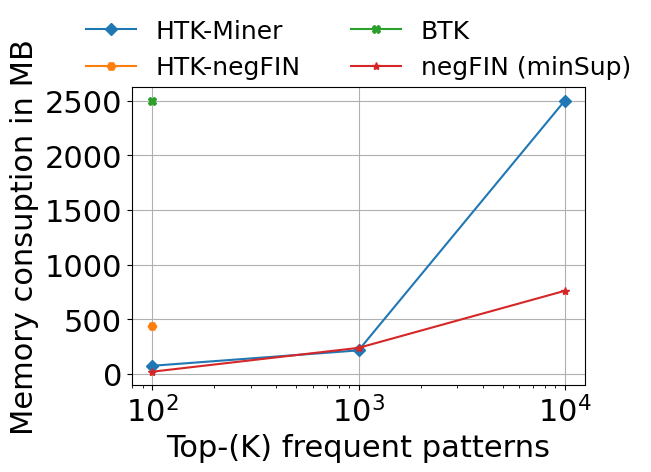
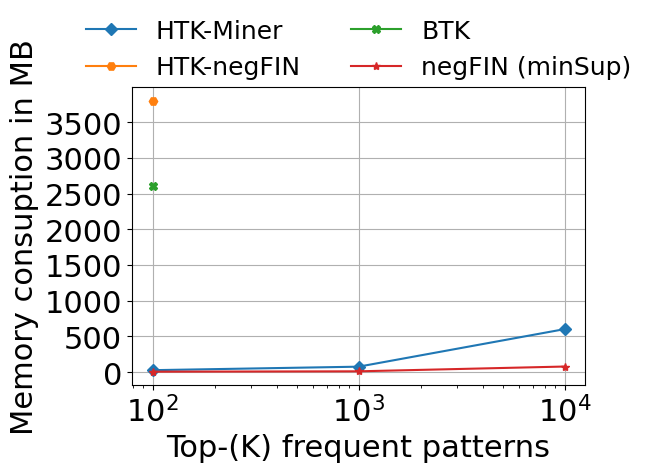
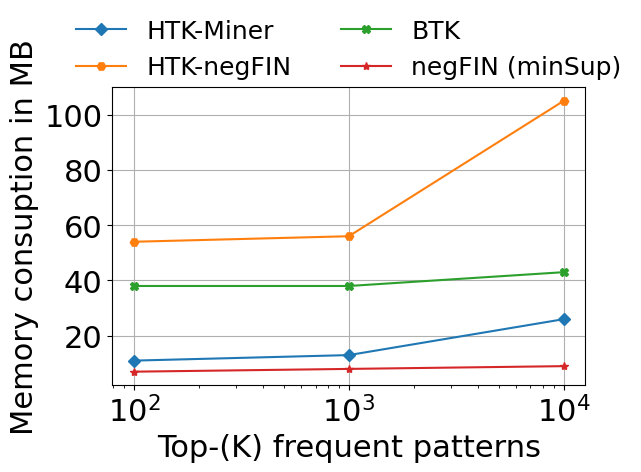
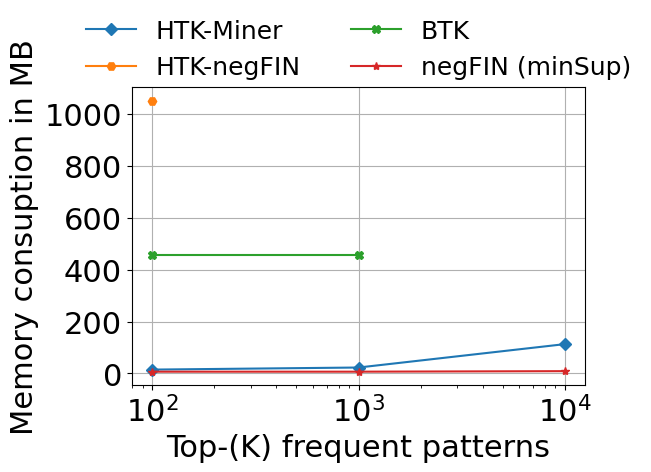
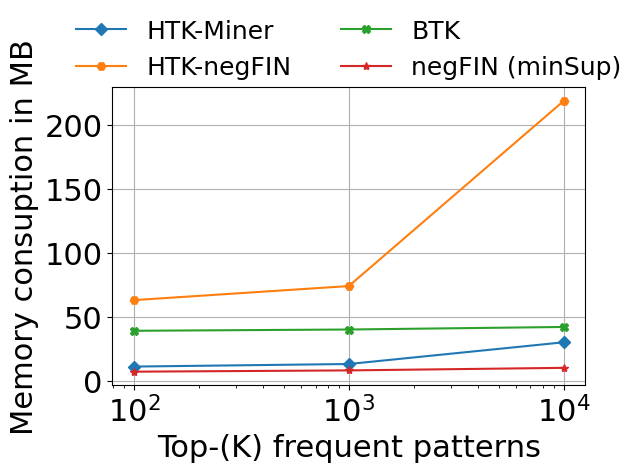
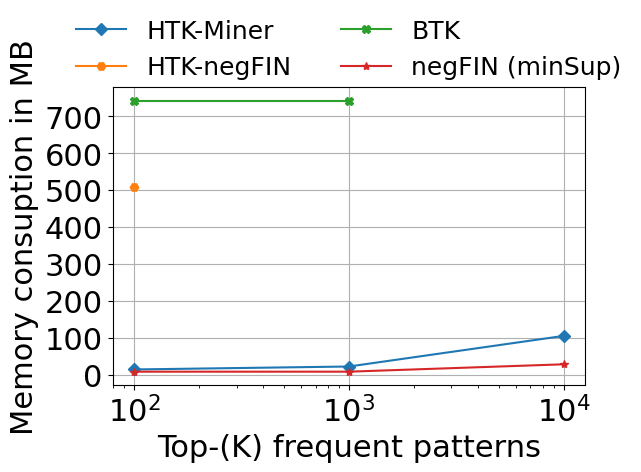
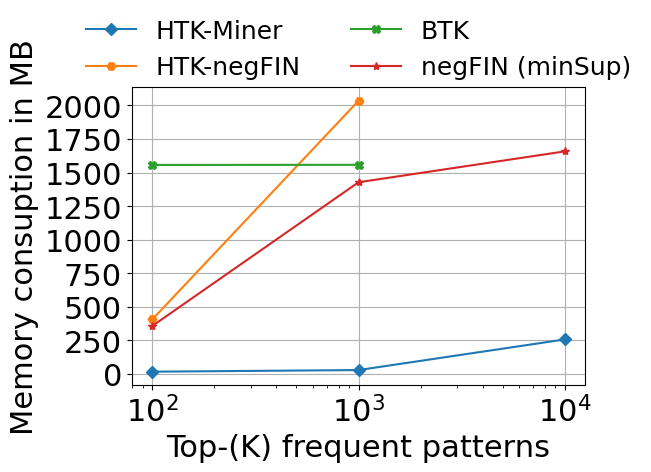
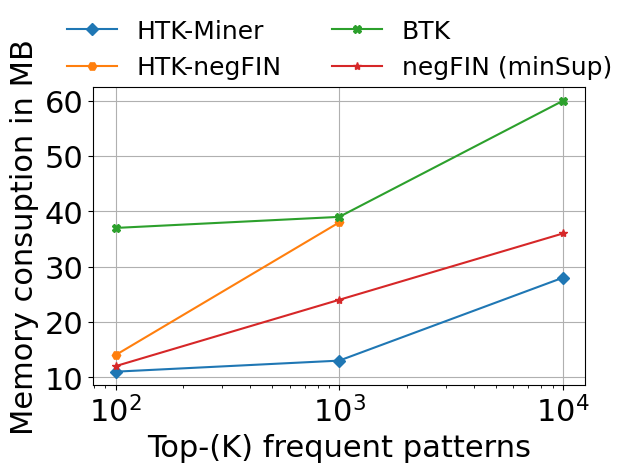
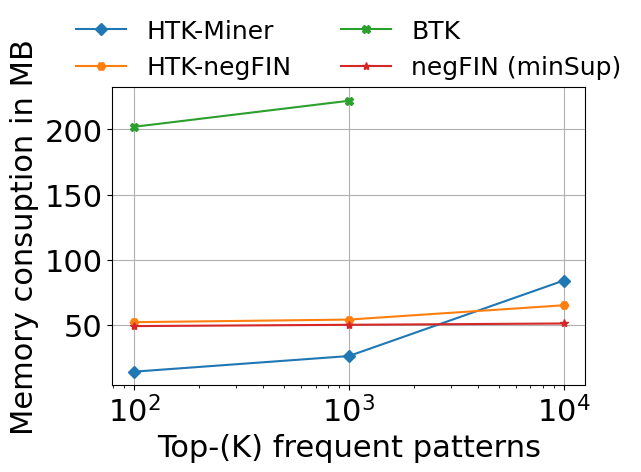
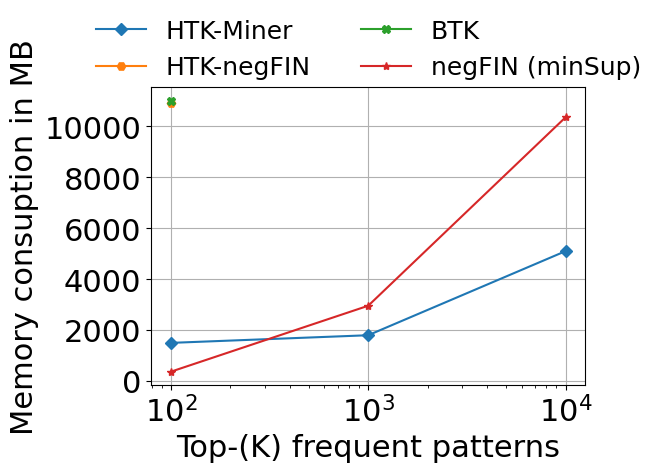

The matplotlib source for these figures, in order:
import matplotlib.pyplot as plt

diagram="MemoryAll"



dataset="Kosarak"
plt.figure(dataset + diagram)
plt.rcParams["font.family"] = "Times New Roman"
plt.xlabel("Top-(K) frequent patterns", fontsize=22)
# plt.ylim(0,150)
plt.xscale('log')
plt.xticks(fontsize=22) 
plt.yticks(fontsize=22) 
plt.ylabel("Memory consuption in MB", fontsize=22)
x = [100, 1000, 10007]

y = [74, 215, 2500]
plt.plot(x, y, marker='D', linestyle='-', label="HTK-Miner")
y = [435, None, None]
plt.plot(x, y, marker='H', linestyle='-', label="HTK-negFIN")
y = [2500, None, None]
plt.plot(x, y, marker='X', linestyle='-', label="BTK")
y = [20, 238, 760]
plt.plot(x, y, marker='*', linestyle='-', label="negFIN (minSup)")


# plt.legend(fontsize=20) #legends inside
# Τοποθέτηση λεζάντας πάνω από το γράφημα (outside)
plt.legend(fontsize=18, loc='lower center', bbox_to_anchor=(0.5, 0.95),  ncol=2, fancybox=False, shadow=False, frameon=False)
# Προσαρμογή του πάνω μέρους του γραφήματος για να χωρέσει η λεζάντα
plt.subplots_adjust(top=0.85)

plt.tight_layout()
plt.grid(True)
# plt.savefig(dataset + diagram + ".svg", format="svg", dpi=300)  # High-quality output
plt.savefig(dataset + diagram + ".pdf", format="pdf", dpi=300)  # High-quality output



dataset = "Accidents"
plt.figure(dataset + diagram)
plt.rcParams["font.family"] = "Times New Roman"
plt.xlabel("Top-(K) frequent patterns", fontsize=22)
# plt.ylim(0,150)
plt.xscale('log')
plt.xticks(fontsize=22) 
plt.yticks(fontsize=22) 
plt.ylabel("Memory consuption in MB", fontsize=22)
x = [100, 1000, 10007]

y = [28, 77, 603]
plt.plot(x, y, marker='D', linestyle='-', label="HTK-Miner")
y = [3800, None, None]
plt.plot(x, y, marker='H', linestyle='-', label="HTK-negFIN")
y = [2600, None, None]
plt.plot(x, y, marker='X', linestyle='-', label="BTK")
y = [7, 12, 79]
plt.plot(x, y, marker='*', linestyle='-', label="negFIN (minSup)")

# plt.legend(fontsize=20) #legends inside
# Τοποθέτηση λεζάντας πάνω από το γράφημα (outside)
plt.legend(fontsize=18, loc='lower center', bbox_to_anchor=(0.5, 0.95),  ncol=2, fancybox=False, shadow=False, frameon=False)
# Προσαρμογή του πάνω μέρους του γραφήματος για να χωρέσει η λεζάντα
plt.subplots_adjust(top=0.85)

plt.tight_layout()
plt.grid(True)
# plt.savefig(dataset + diagram + ".svg", format="svg", dpi=300)  # High-quality output
plt.savefig(dataset + diagram + ".pdf", format="pdf", dpi=300)  # High-quality output



dataset = "Chess"
plt.figure(dataset + diagram)
plt.rcParams["font.family"] = "Times New Roman"
plt.xlabel("Top-(K) frequent patterns", fontsize=22)
# plt.ylim(0,150)
plt.xscale('log')
plt.xticks(fontsize=22) 
plt.yticks(fontsize=22) 
plt.ylabel("Memory consuption in MB", fontsize=22)
x = [100, 1000, 10007]

y = [11, 13, 26]
plt.plot(x, y, marker='D', linestyle='-', label="HTK-Miner")
y = [54, 56, 105]
plt.plot(x, y, marker='H', linestyle='-', label="HTK-negFIN")
y = [38, 38, 43]
plt.plot(x, y, marker='X', linestyle='-', label="BTK")
y = [7, 8, 9]
plt.plot(x, y, marker='*', linestyle='-', label="negFIN (minSup)")

# plt.legend(fontsize=20) #legends inside
# Τοποθέτηση λεζάντας πάνω από το γράφημα (outside)
plt.legend(fontsize=18, loc='lower center', bbox_to_anchor=(0.5, 0.95),  ncol=2, fancybox=False, shadow=False, frameon=False)
# Προσαρμογή του πάνω μέρους του γραφήματος για να χωρέσει η λεζάντα
plt.subplots_adjust(top=0.85)

plt.tight_layout()
plt.grid(True)
# plt.savefig(dataset + diagram + ".svg", format="svg", dpi=300)  # High-quality output
plt.savefig(dataset + diagram + ".pdf", format="pdf", dpi=300)  # High-quality output



dataset="Connect"
plt.figure(dataset + diagram)
plt.rcParams["font.family"] = "Times New Roman"
plt.xlabel("Top-(K) frequent patterns", fontsize=22)
# plt.ylim(0,150)
plt.xscale('log')
plt.xticks(fontsize=22) 
plt.yticks(fontsize=22) 
plt.ylabel("Memory consuption in MB", fontsize=22)
x = [100, 1000, 10007]

y = [15, 23, 113]
plt.plot(x, y, marker='D', linestyle='-', label="HTK-Miner")
y = [1050, None, None]
plt.plot(x, y, marker='H', linestyle='-', label="HTK-negFIN")
y = [456, 456, None]
plt.plot(x, y, marker='X', linestyle='-', label="BTK")
y = [7, 7, 9]
plt.plot(x, y, marker='*', linestyle='-', label="negFIN (minSup)")

# plt.legend(fontsize=20) #legends inside
# Τοποθέτηση λεζάντας πάνω από το γράφημα (outside)
plt.legend(fontsize=18, loc='lower center', bbox_to_anchor=(0.5, 0.95),  ncol=2, fancybox=False, shadow=False, frameon=False)
# Προσαρμογή του πάνω μέρους του γραφήματος για να χωρέσει η λεζάντα
plt.subplots_adjust(top=0.85)

plt.tight_layout()
plt.grid(True)
# plt.savefig(dataset + diagram + ".svg", format="svg", dpi=300)  # High-quality output
plt.savefig(dataset + diagram + ".pdf", format="pdf", dpi=300)  # High-quality output



dataset="Mushroom"
plt.figure(dataset + diagram)
plt.rcParams["font.family"] = "Times New Roman"
plt.xlabel("Top-(K) frequent patterns", fontsize=22)
# plt.ylim(0,150)
plt.xscale('log')
plt.xticks(fontsize=22) 
plt.yticks(fontsize=22) 
plt.ylabel("Memory consuption in MB", fontsize=22)
x = [100, 1000, 10007]

y = [11, 13, 30]
plt.plot(x, y, marker='D', linestyle='-', label="HTK-Miner")
y = [63, 74, 219]
plt.plot(x, y, marker='H', linestyle='-', label="HTK-negFIN")
y = [39, 40, 42]
plt.plot(x, y, marker='X', linestyle='-', label="BTK")
y = [7, 8, 10]
plt.plot(x, y, marker='*', linestyle='-', label="negFIN (minSup)")

# plt.legend(fontsize=20) #legends inside
# Τοποθέτηση λεζάντας πάνω από το γράφημα (outside)
plt.legend(fontsize=18, loc='lower center', bbox_to_anchor=(0.5, 0.95),  ncol=2, fancybox=False, shadow=False, frameon=False)
# Προσαρμογή του πάνω μέρους του γραφήματος για να χωρέσει η λεζάντα
plt.subplots_adjust(top=0.85)

plt.tight_layout()
plt.grid(True)
# plt.savefig(dataset + diagram + ".svg", format="svg", dpi=300)  # High-quality output
plt.savefig(dataset + diagram + ".pdf", format="pdf", dpi=300)  # High-quality output



dataset="pumsb"
plt.figure(dataset + diagram)
plt.rcParams["font.family"] = "Times New Roman"
plt.xlabel("Top-(K) frequent patterns", fontsize=22)
# plt.ylim(0,150)
plt.xscale('log')
plt.xticks(fontsize=22) 
plt.yticks(fontsize=22) 
plt.ylabel("Memory consuption in MB", fontsize=22)
x = [100, 1000, 10007]

y = [14, 22, 105]
plt.plot(x, y, marker='D', linestyle='-', label="HTK-Miner")
y = [508, None, None]
plt.plot(x, y, marker='H', linestyle='-', label="HTK-negFIN")
y = [742, 742, None]
plt.plot(x, y, marker='X', linestyle='-', label="BTK")
y = [8, 8, 28]
plt.plot(x, y, marker='*', linestyle='-', label="negFIN (minSup)")

# plt.legend(fontsize=20) #legends inside
# Τοποθέτηση λεζάντας πάνω από το γράφημα (outside)
plt.legend(fontsize=18, loc='lower center', bbox_to_anchor=(0.5, 0.95),  ncol=2, fancybox=False, shadow=False, frameon=False)
# Προσαρμογή του πάνω μέρους του γραφήματος για να χωρέσει η λεζάντα
plt.subplots_adjust(top=0.85)

plt.tight_layout()
plt.grid(True)
# plt.savefig(dataset + diagram + ".svg", format="svg", dpi=300)  # High-quality output
plt.savefig(dataset + diagram + ".pdf", format="pdf", dpi=300)  # High-quality output



dataset="T40I10D100K"
plt.figure(dataset + diagram)
plt.rcParams["font.family"] = "Times New Roman"
plt.xlabel("Top-(K) frequent patterns", fontsize=22)
# plt.ylim(0,150)
plt.xscale('log')
plt.xticks(fontsize=22) 
plt.yticks(fontsize=22) 
plt.ylabel("Memory consuption in MB", fontsize=22)
x = [100, 1000, 10007]

y = [17, 29, 257]
plt.plot(x, y, marker='D', linestyle='-', label="HTK-Miner")
y = [407, 2035, None]
plt.plot(x, y, marker='H', linestyle='-', label="HTK-negFIN")
y = [1557, 1558, None]
plt.plot(x, y, marker='X', linestyle='-', label="BTK")
y = [358, 1428, 1658]
plt.plot(x, y, marker='*', linestyle='-', label="negFIN (minSup)")

# plt.legend(fontsize=20) #legends inside
# Τοποθέτηση λεζάντας πάνω από το γράφημα (outside)
plt.legend(fontsize=18, loc='lower center', bbox_to_anchor=(0.5, 0.95),  ncol=2, fancybox=False, shadow=False, frameon=False)
# Προσαρμογή του πάνω μέρους του γραφήματος για να χωρέσει η λεζάντα
plt.subplots_adjust(top=0.85)

plt.tight_layout()
plt.grid(True)
# plt.savefig(dataset + diagram + ".svg", format="svg", dpi=300)  # High-quality output
plt.savefig(dataset + diagram + ".pdf", format="pdf", dpi=300)  # High-quality output



dataset="L-0023"
plt.figure(dataset + diagram)
plt.rcParams["font.family"] = "Times New Roman"
plt.xlabel("Top-(K) frequent patterns", fontsize=22)
# plt.ylim(0,150)
plt.xscale('log')
plt.xticks(fontsize=22) 
plt.yticks(fontsize=22) 
plt.ylabel("Memory consuption in MB", fontsize=22)
x = [100, 1000, 10007]

y = [11, 13, 28]
plt.plot(x, y, marker='D', linestyle='-', label="HTK-Miner")
y = [14, 38, None]
plt.plot(x, y, marker='H', linestyle='-', label="HTK-negFIN")
y = [37, 39, 60]
plt.plot(x, y, marker='X', linestyle='-', label="BTK")
y = [12, 24, 36]
plt.plot(x, y, marker='*', linestyle='-', label="negFIN (minSup)")

# plt.legend(fontsize=20) #legends inside
# Τοποθέτηση λεζάντας πάνω από το γράφημα (outside)
plt.legend(fontsize=18, loc='lower center', bbox_to_anchor=(0.5, 0.95),  ncol=2, fancybox=False, shadow=False, frameon=False)
# Προσαρμογή του πάνω μέρους του γραφήματος για να χωρέσει η λεζάντα
plt.subplots_adjust(top=0.85)

plt.tight_layout()
plt.grid(True)
# plt.savefig(dataset + diagram + ".svg", format="svg", dpi=300)  # High-quality output
plt.savefig(dataset + diagram + ".pdf", format="pdf", dpi=300)  # High-quality output



dataset="T16IT20D100K"
plt.figure(dataset + diagram)
plt.rcParams["font.family"] = "Times New Roman"
plt.xlabel("Top-(K) frequent patterns", fontsize=22)
# plt.ylim(0,150)
plt.xscale('log')
plt.xticks(fontsize=22) 
plt.yticks(fontsize=22) 
plt.ylabel("Memory consuption in MB", fontsize=22)
x = [100, 1000, 10007]

y = [14, 26, 84]
plt.plot(x, y, marker='D', linestyle='-', label="HTK-Miner")
y = [52, 54, 65]
plt.plot(x, y, marker='H', linestyle='-', label="HTK-negFIN")
y = [202, 222, None]
plt.plot(x, y, marker='X', linestyle='-', label="BTK")
y = [49, 50, 51]
plt.plot(x, y, marker='*', linestyle='-', label="negFIN (minSup)")

# plt.legend(fontsize=20) #legends inside
# Τοποθέτηση λεζάντας πάνω από το γράφημα (outside)
plt.legend(fontsize=18, loc='lower center', bbox_to_anchor=(0.5, 0.95),  ncol=2, fancybox=False, shadow=False, frameon=False)
# Προσαρμογή του πάνω μέρους του γραφήματος για να χωρέσει η λεζάντα
plt.subplots_adjust(top=0.85)

plt.tight_layout()
plt.grid(True)
# plt.savefig(dataset + diagram + ".svg", format="svg", dpi=300)  # High-quality output
plt.savefig(dataset + diagram + ".pdf", format="pdf", dpi=300)  # High-quality output



dataset="Webdocs"
plt.figure(dataset + diagram)
plt.rcParams["font.family"] = "Times New Roman"
plt.xlabel("Top-(K) frequent patterns", fontsize=22)
# plt.ylim(0,150)
plt.xscale('log')
plt.xticks(fontsize=22) 
plt.yticks(fontsize=22) 
plt.ylabel("Memory consuption in MB", fontsize=22)
x = [100, 1000, 10007]

y = [1500, 1800, 5100]
plt.plot(x, y, marker='D', linestyle='-', label="HTK-Miner")
y = [10900, None, None]
plt.plot(x, y, marker='H', linestyle='-', label="HTK-negFIN")
y = [11000, None, None]
plt.plot(x, y, marker='X', linestyle='-', label="BTK")
y = [370, 2957, 10353]
plt.plot(x, y, marker='*', linestyle='-', label="negFIN (minSup)")

# plt.legend(fontsize=20) #legends inside
# Τοποθέτηση λεζάντας πάνω από το γράφημα (outside)
plt.legend(fontsize=18, loc='lower center', bbox_to_anchor=(0.5, 0.95),  ncol=2, fancybox=False, shadow=False, frameon=False)
# Προσαρμογή του πάνω μέρους του γραφήματος για να χωρέσει η λεζάντα
plt.subplots_adjust(top=0.85)

plt.tight_layout()
plt.grid(True)
# plt.savefig(dataset + diagram + ".svg", format="svg", dpi=300)  # High-quality output
plt.savefig(dataset + diagram + ".pdf", format="pdf", dpi=300)  # High-quality output


plt.show()


